Image classification data set "clean-dataset" (Rosdex/vgg-transfer-learning on GitHub). Class labels (2): disks, tires.

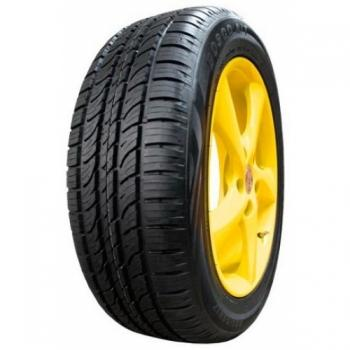
Label: tires

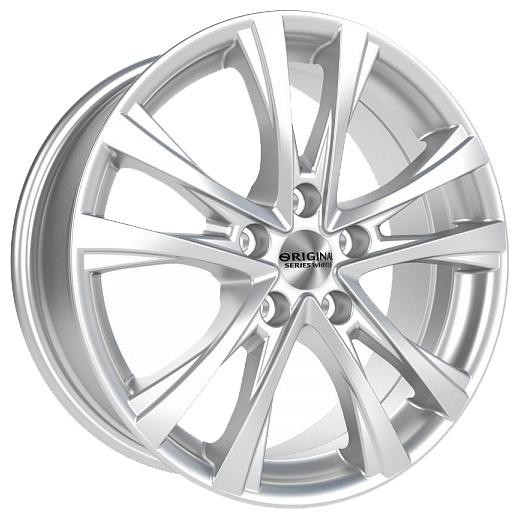
Label: disks

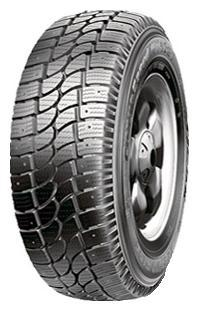
Label: tires

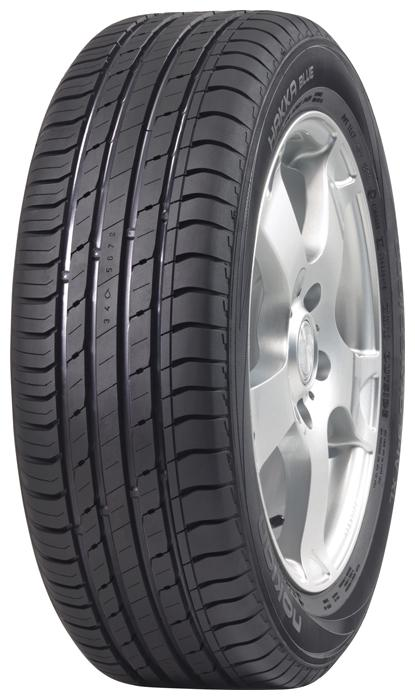
Label: tires

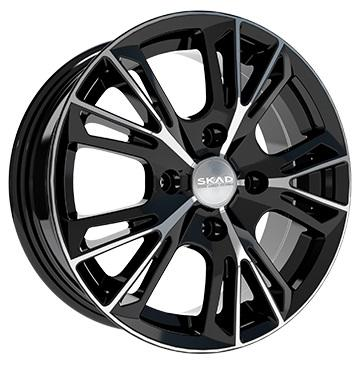
Label: disks

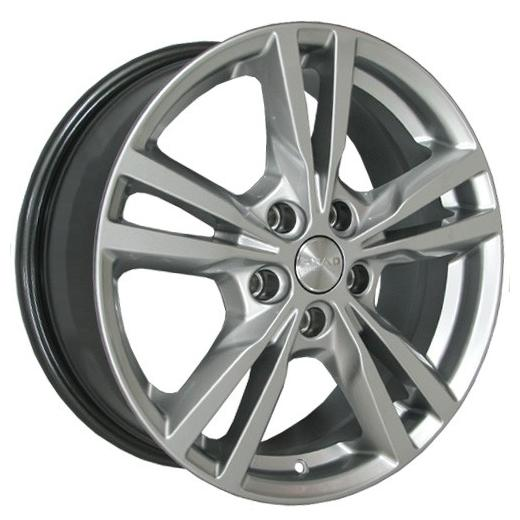
Label: disks
